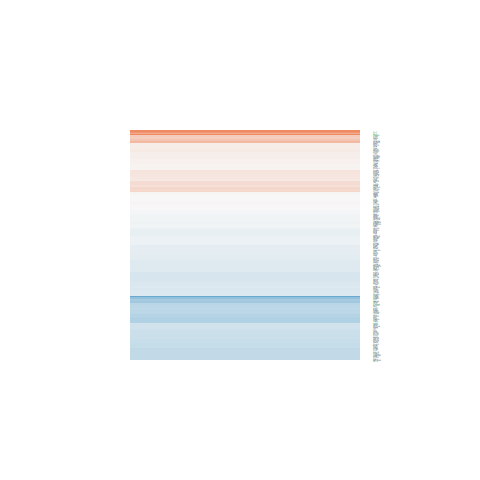

The table this chart was drawn from, first rows:
logFC, AveExpr, t, P.Value, adj.P.Val, B
-0.6844, 4.782, -4.032, 0.0004788, 0.02403, -0.4383
-0.0234, 7.628, -0.1482, 0.8834, 0.9739, -6.929
0.1857, 7.037, 1.044, 0.3068, 0.7495, -6.39
-0.09812, 7.616, -0.7499, 0.4606, 0.8379, -6.654
-0.02233, 6.666, -0.1464, 0.8848, 0.9739, -6.92
-0.2262, 9.098, -1.5, 0.1464, 0.5974, -5.813
-0.2195, 7.741, -1.48, 0.1518, 0.6027, -5.859
-0.4861, 7.425, -4.582, 0.0001178, 0.00852, 0.8315
-0.1202, 7.196, -0.5918, 0.5595, 0.878, -6.76
-0.3035, 5.014, -2.436, 0.02259, 0.2889, -4.135
-0.5711, 6.145, -4.274, 0.0002585, 0.01485, 0.08338
-0.1815, 2.878, -0.7002, 0.4905, 0.8494, -6.303
-0.1231, 5.733, -0.6504, 0.5215, 0.8627, -6.683
-0.01982, 5.628, -0.1206, 0.905, 0.9773, -6.887
0.1299, 6.451, 1.029, 0.3138, 0.7553, -6.395
-0.277, 7.997, -1.854, 0.07592, 0.4772, -5.277
0.2776, 6.017, 1.414, 0.1701, 0.6239, -5.926
0.1467, 6.843, 1.086, 0.2883, 0.733, -6.344
-0.1539, 6.289, -1.034, 0.3114, 0.7524, -6.385
-0.1645, 5.986, -1.141, 0.2652, 0.715, -6.255
-0.1811, 8.167, -0.6751, 0.506, 0.8564, -6.702
0.005938, 8.382, 0.0376, 0.9703, 0.9915, -6.929
-0.3082, 6.206, -1.873, 0.07313, 0.4711, -5.225
0.09172, 8.934, 0.5151, 0.6111, 0.8964, -6.787
0.1156, 8.79, 0.7565, 0.4566, 0.8369, -6.633
-0.1816, 5.693, -0.9178, 0.3678, 0.7911, -6.473
-0.1291, 8.846, -0.7325, 0.4709, 0.8405, -6.651
-0.3711, 3.82, -2.569, 0.01677, 0.2544, -3.736
-0.361, 7.381, -2.989, 0.006336, 0.1434, -3.025
-0.1629, 7.538, -1.083, 0.2896, 0.7336, -6.351
-0.0634, 6.277, -0.4145, 0.6822, 0.9181, -6.832
-0.3168, 5.726, -2.195, 0.03795, 0.3633, -4.633
0.02079, 6.583, 0.1543, 0.8787, 0.9732, -6.916
0.09314, 8.119, 0.4836, 0.633, 0.9022, -6.815
0.1165, 6.25, 0.6728, 0.5074, 0.8568, -6.689
-0.2996, 5.264, -1.382, 0.1797, 0.6375, -5.923
-0.1605, 6.43, -0.9559, 0.3485, 0.7779, -6.463
-0.0009082, 5.674, -0.005044, 0.996, 0.9984, -6.897
-0.4912, 4.149, -3.414, 0.002259, 0.07344, -1.892
-0.2993, 6.075, -1.722, 0.09775, 0.5226, -5.475
-0.3241, 8.969, -2.472, 0.02085, 0.2801, -4.117
-0.05657, 6.678, -0.3754, 0.7106, 0.9254, -6.86
-0.2296, 7.746, -1.183, 0.2484, 0.7031, -6.239
0.004178, 8.395, 0.03002, 0.9763, 0.9933, -6.93
-0.3472, 5.568, -1.44, 0.1627, 0.6154, -5.869
-0.2911, 7.601, -2.254, 0.03347, 0.3421, -4.563
-0.4603, 6.055, -2.498, 0.01969, 0.2746, -4.052
0.07675, 6.215, 0.4618, 0.6483, 0.9068, -6.813
0.298, 8.925, 1.47, 0.1545, 0.6061, -5.856
-0.5452, 6.617, -2.067, 0.04961, 0.4094, -4.899
-0.3992, -0.3579, -0.6454, 0.5248, 0.8633, -5.545
0.04607, 6.951, 0.2236, 0.825, 0.96, -6.912
-0.2009, 7.966, -1.564, 0.1307, 0.5814, -5.736
-0.3401, 5.191, -1.628, 0.1164, 0.5599, -5.566
0.5687, 2.632, 2.649, 0.014, 0.2329, -3.397
0.1775, 5.758, 1.042, 0.3075, 0.7497, -6.362
-0.07204, 0.2743, -0.2303, 0.8198, 0.9585, -5.936
-0.1827, 7.837, -1.501, 0.1462, 0.597, -5.828
0.4531, 8.177, 3.339, 0.002717, 0.08349, -2.212
0.1452, 5.443, 0.934, 0.3595, 0.786, -6.449
... 138 more rows
